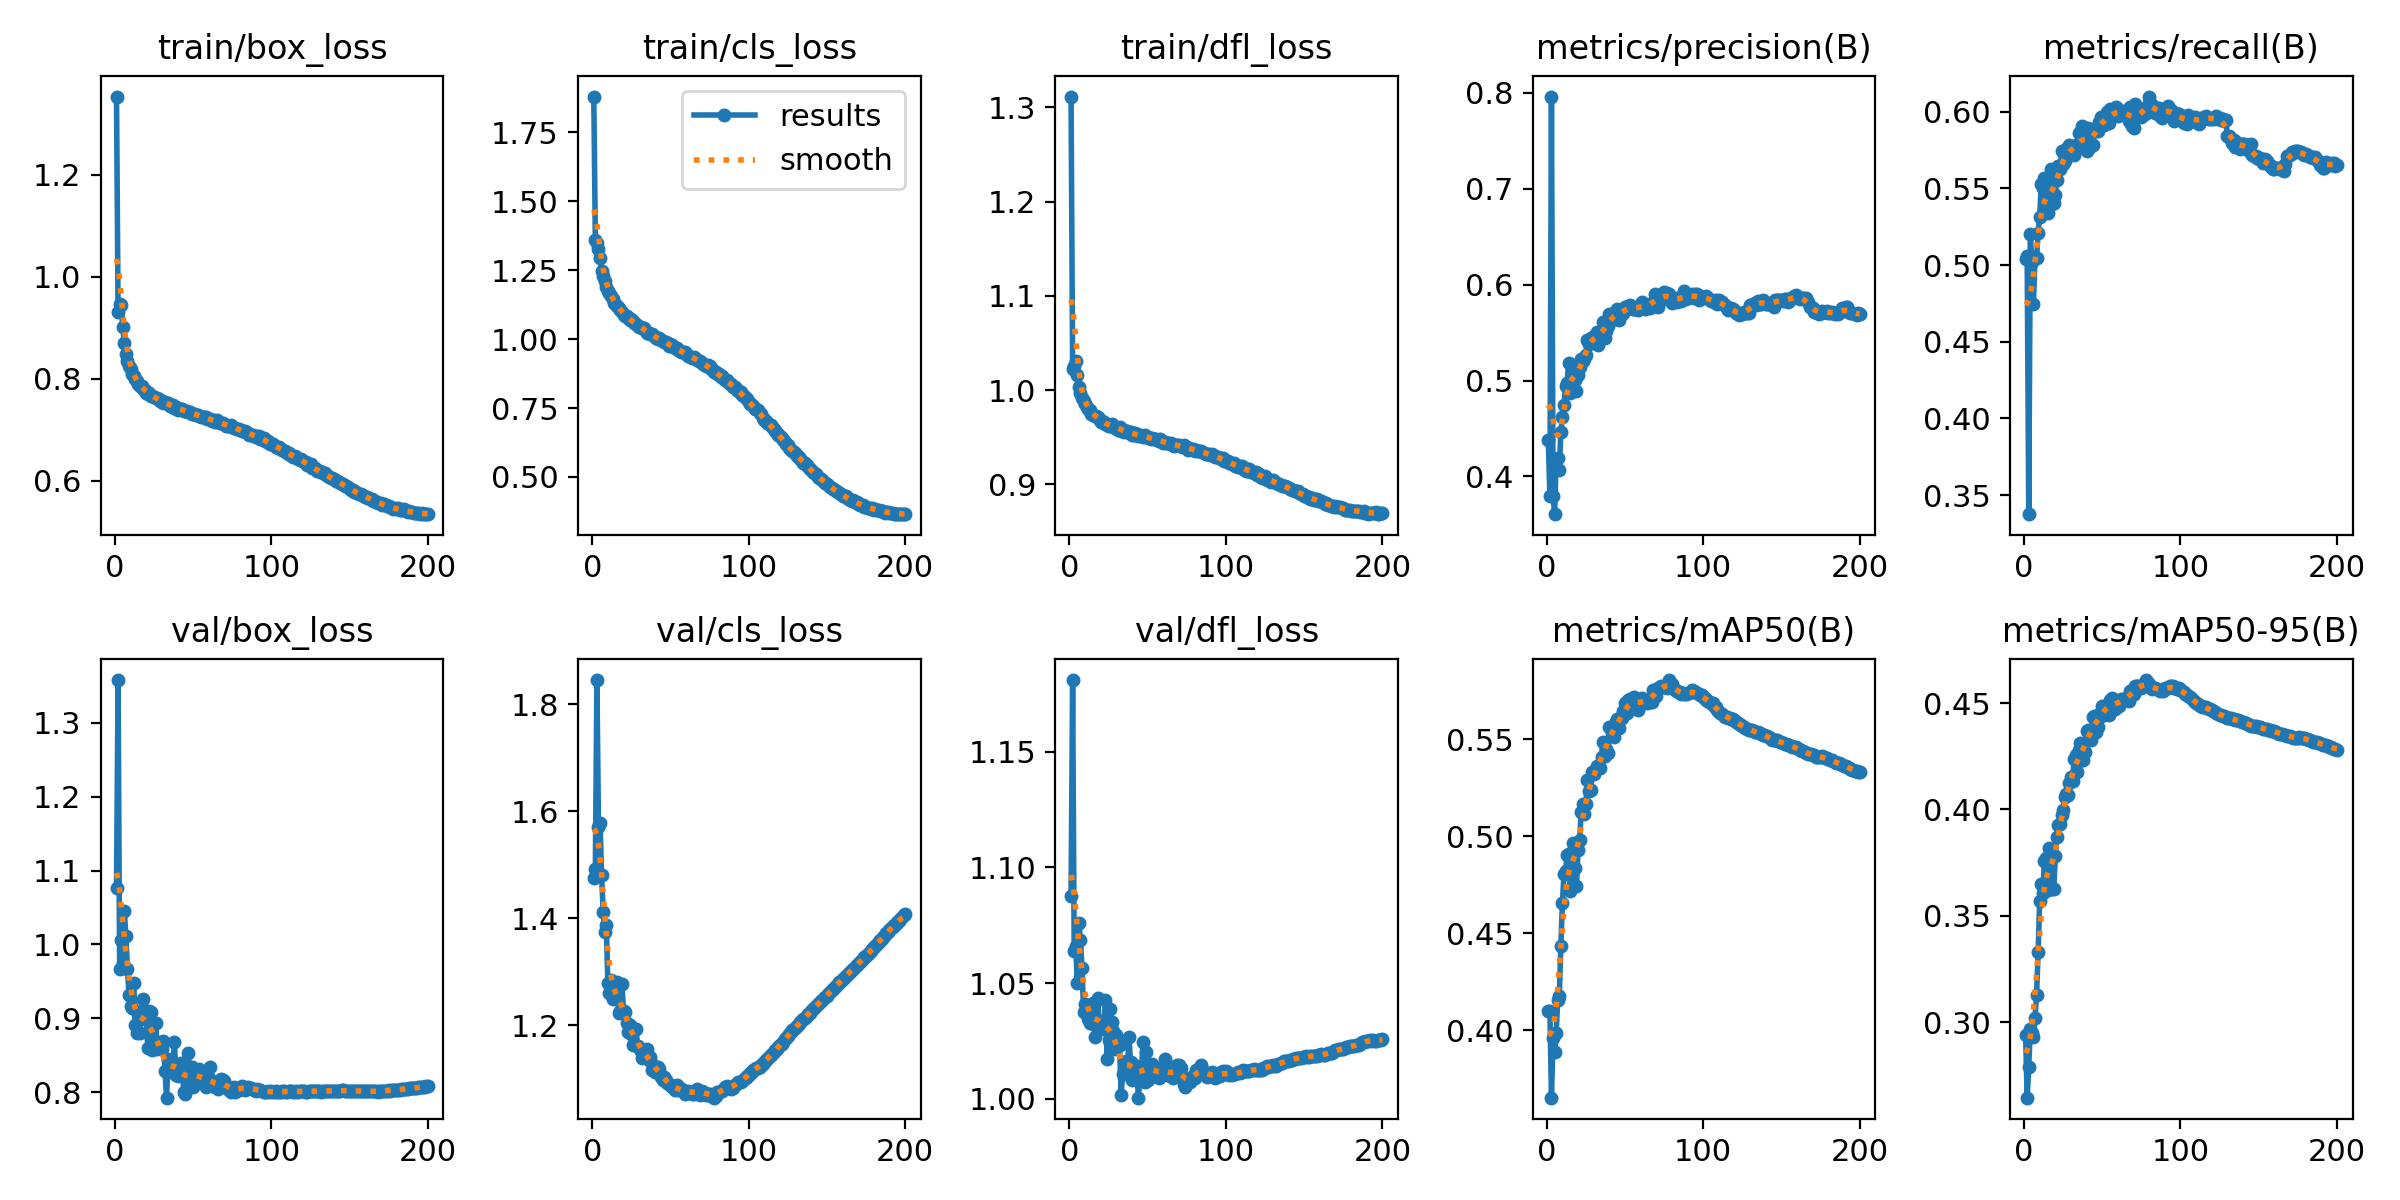

Values plotted in this chart, from the file beside it:
epoch, time, train/box_loss, train/cls_loss, train/dfl_loss, metrics/precision(B), metrics/recall(B), metrics/mAP50(B), metrics/mAP50-95(B), val/box_loss, val/cls_loss, val/dfl_loss, lr/pg0, lr/pg1, lr/pg2
1, 104, 1.353, 1.88, 1.311, 0.4378, 0.504, 0.4098, 0.2939, 1.076, 1.476, 1.088, 0.003327, 0.003327, 0.003327
2, 236, 0.9301, 1.36, 1.022, 0.3792, 0.5058, 0.4098, 0.2645, 1.358, 1.492, 1.181, 0.00666, 0.00666, 0.00666
3, 358.5, 0.9475, 1.348, 1.026, 0.7962, 0.3376, 0.3652, 0.2788, 0.9674, 1.845, 1.064, 0.009991, 0.009991, 0.009991
4, 485.4, 0.9438, 1.327, 1.031, 0.3793, 0.5204, 0.3959, 0.2968, 1.006, 1.57, 1.066, 0.009994, 0.009994, 0.009994
5, 611.9, 0.9017, 1.295, 1.016, 0.3607, 0.5017, 0.3889, 0.2949, 0.9744, 1.578, 1.05, 0.00999, 0.00999, 0.00999
6, 737.3, 0.8694, 1.248, 1.003, 0.4186, 0.4745, 0.3987, 0.2932, 1.045, 1.48, 1.076, 0.009985, 0.009985, 0.009985
7, 861.7, 0.848, 1.23, 0.9968, 0.4194, 0.5055, 0.4154, 0.3019, 1.011, 1.412, 1.069, 0.009978, 0.009978, 0.009978
8, 988.2, 0.8357, 1.211, 0.9921, 0.4064, 0.5048, 0.4176, 0.313, 0.9672, 1.374, 1.057, 0.00997, 0.00997, 0.00997
9, 1113, 0.826, 1.19, 0.9887, 0.4468, 0.521, 0.4437, 0.333, 0.9312, 1.386, 1.038, 0.009961, 0.009961, 0.009961
10, 1241, 0.8195, 1.176, 0.9855, 0.4625, 0.5315, 0.4655, 0.3569, 0.9169, 1.279, 1.041, 0.009951, 0.009951, 0.009951
11, 1369, 0.8088, 1.167, 0.9819, 0.4741, 0.5528, 0.4808, 0.3651, 0.9141, 1.259, 1.037, 0.009939, 0.009939, 0.009939
12, 1497, 0.8058, 1.157, 0.9801, 0.4942, 0.5501, 0.482, 0.3605, 0.9477, 1.285, 1.035, 0.009926, 0.009926, 0.009926
13, 1625, 0.799, 1.146, 0.9788, 0.4977, 0.5567, 0.4905, 0.376, 0.8916, 1.25, 1.033, 0.009912, 0.009912, 0.009912
14, 1756, 0.7947, 1.132, 0.9752, 0.5179, 0.5369, 0.491, 0.3771, 0.8798, 1.259, 1.033, 0.009897, 0.009897, 0.009897
15, 1881, 0.789, 1.125, 0.9737, 0.4875, 0.5338, 0.472, 0.3622, 0.9056, 1.26, 1.041, 0.009881, 0.009881, 0.009881
16, 2006, 0.7849, 1.12, 0.9728, 0.5104, 0.548, 0.4919, 0.3817, 0.8807, 1.28, 1.027, 0.009863, 0.009863, 0.009863
17, 2131, 0.7863, 1.114, 0.9721, 0.5144, 0.5627, 0.4968, 0.3785, 0.9101, 1.222, 1.032, 0.009844, 0.009844, 0.009844
18, 2257, 0.7798, 1.107, 0.9716, 0.501, 0.5397, 0.4836, 0.3627, 0.9257, 1.226, 1.044, 0.009825, 0.009825, 0.009825
19, 2383, 0.7782, 1.099, 0.9691, 0.4886, 0.5404, 0.4742, 0.3626, 0.8988, 1.276, 1.033, 0.009803, 0.009803, 0.009803
20, 2508, 0.7718, 1.089, 0.9668, 0.5054, 0.5458, 0.4932, 0.3779, 0.9024, 1.227, 1.033, 0.009781, 0.009781, 0.009781
21, 2634, 0.7709, 1.086, 0.9673, 0.5137, 0.5557, 0.4984, 0.387, 0.8599, 1.225, 1.03, 0.009758, 0.009758, 0.009758
22, 2761, 0.7722, 1.084, 0.9665, 0.5224, 0.5647, 0.5128, 0.3925, 0.91, 1.204, 1.03, 0.009733, 0.009733, 0.009733
23, 2887, 0.7662, 1.078, 0.9645, 0.5202, 0.5625, 0.5165, 0.393, 0.9081, 1.188, 1.043, 0.009707, 0.009707, 0.009707
24, 3014, 0.7656, 1.069, 0.963, 0.5224, 0.5741, 0.5116, 0.3975, 0.8572, 1.201, 1.017, 0.00968, 0.00968, 0.00968
25, 3141, 0.7635, 1.072, 0.9619, 0.5268, 0.5659, 0.5167, 0.3997, 0.8714, 1.183, 1.025, 0.009652, 0.009652, 0.009652
26, 3268, 0.7619, 1.065, 0.9625, 0.5419, 0.5677, 0.5292, 0.4057, 0.8941, 1.163, 1.039, 0.009623, 0.009623, 0.009623
27, 3395, 0.7624, 1.059, 0.9638, 0.5378, 0.5756, 0.5234, 0.4074, 0.859, 1.191, 1.033, 0.009593, 0.009593, 0.009593
28, 3523, 0.7602, 1.053, 0.9616, 0.5439, 0.5746, 0.5242, 0.4068, 0.8658, 1.192, 1.029, 0.009561, 0.009561, 0.009561
29, 3652, 0.7567, 1.049, 0.96, 0.5444, 0.5784, 0.5332, 0.4122, 0.8622, 1.162, 1.022, 0.009529, 0.009529, 0.009529
30, 3765, 0.7554, 1.043, 0.9601, 0.546, 0.5737, 0.5322, 0.4153, 0.8588, 1.158, 1.027, 0.009495, 0.009495, 0.009495
31, 3877, 0.7518, 1.044, 0.9581, 0.5451, 0.5752, 0.534, 0.4135, 0.8696, 1.151, 1.023, 0.00946, 0.00946, 0.00946
32, 3990, 0.7549, 1.04, 0.9609, 0.5502, 0.572, 0.5362, 0.4235, 0.8283, 1.139, 1.023, 0.009425, 0.009425, 0.009425
33, 4103, 0.7528, 1.04, 0.9571, 0.5372, 0.578, 0.5351, 0.4256, 0.7926, 1.145, 1.001, 0.009388, 0.009388, 0.009388
34, 4217, 0.7524, 1.033, 0.958, 0.5452, 0.5754, 0.5354, 0.4175, 0.8446, 1.153, 1.011, 0.00935, 0.00935, 0.00935
35, 4331, 0.7469, 1.024, 0.9561, 0.5527, 0.5859, 0.5409, 0.4278, 0.8278, 1.155, 1.011, 0.009311, 0.009311, 0.009311
36, 4445, 0.7484, 1.023, 0.957, 0.5613, 0.5799, 0.5488, 0.4314, 0.837, 1.135, 1.016, 0.009271, 0.009271, 0.009271
37, 4558, 0.7478, 1.02, 0.9566, 0.5441, 0.5907, 0.5413, 0.4234, 0.8353, 1.141, 1.012, 0.009229, 0.009229, 0.009229
38, 4671, 0.7429, 1.018, 0.9549, 0.5521, 0.5812, 0.5452, 0.4231, 0.8681, 1.117, 1.027, 0.009187, 0.009187, 0.009187
39, 4784, 0.7446, 1.014, 0.9552, 0.5564, 0.5821, 0.5428, 0.427, 0.8228, 1.126, 1.016, 0.009144, 0.009144, 0.009144
40, 4898, 0.7393, 1.008, 0.9519, 0.5695, 0.5746, 0.5563, 0.437, 0.8215, 1.112, 1.008, 0.0091, 0.0091, 0.0091
41, 5014, 0.7411, 1.004, 0.9529, 0.5693, 0.5893, 0.5564, 0.4374, 0.835, 1.118, 1.013, 0.009055, 0.009055, 0.009055
42, 5127, 0.7403, 0.9998, 0.9545, 0.5653, 0.5769, 0.5535, 0.4347, 0.8389, 1.122, 1.014, 0.009008, 0.009008, 0.009008
43, 5239, 0.7403, 1.005, 0.9534, 0.5646, 0.5787, 0.5514, 0.4328, 0.835, 1.118, 1.014, 0.008961, 0.008961, 0.008961
44, 5353, 0.7374, 0.9968, 0.9516, 0.5715, 0.5782, 0.5589, 0.4432, 0.801, 1.104, 1, 0.008913, 0.008913, 0.008913
45, 5465, 0.7365, 0.994, 0.9523, 0.5745, 0.5886, 0.5604, 0.4439, 0.7983, 1.097, 1.008, 0.008864, 0.008864, 0.008864
46, 5578, 0.7372, 0.9913, 0.9514, 0.563, 0.5873, 0.5562, 0.4366, 0.823, 1.103, 1.011, 0.008814, 0.008814, 0.008814
47, 5692, 0.734, 0.9886, 0.9503, 0.5713, 0.5876, 0.5612, 0.4386, 0.8534, 1.097, 1.025, 0.008763, 0.008763, 0.008763
48, 5805, 0.7348, 0.9852, 0.952, 0.5691, 0.5931, 0.561, 0.4449, 0.8118, 1.092, 1.007, 0.008711, 0.008711, 0.008711
49, 5917, 0.7313, 0.975, 0.9501, 0.57, 0.5966, 0.5649, 0.4441, 0.8345, 1.09, 1.02, 0.008658, 0.008658, 0.008658
50, 6029, 0.7316, 0.9813, 0.9507, 0.5763, 0.5924, 0.5688, 0.4485, 0.8071, 1.087, 1.008, 0.008605, 0.008605, 0.008605
51, 6142, 0.7317, 0.9771, 0.9497, 0.5747, 0.5911, 0.5636, 0.4444, 0.825, 1.084, 1.011, 0.00855, 0.00855, 0.00855
52, 6253, 0.7295, 0.9712, 0.9482, 0.5777, 0.5931, 0.5701, 0.4489, 0.8213, 1.083, 1.012, 0.008495, 0.008495, 0.008495
53, 6363, 0.7296, 0.969, 0.9489, 0.5785, 0.5997, 0.5708, 0.449, 0.8227, 1.08, 1.015, 0.008439, 0.008439, 0.008439
54, 6473, 0.7275, 0.9686, 0.9478, 0.5781, 0.5926, 0.5661, 0.4443, 0.831, 1.088, 1.013, 0.008381, 0.008381, 0.008381
55, 6583, 0.7258, 0.9607, 0.9483, 0.5746, 0.6017, 0.5716, 0.4513, 0.8208, 1.078, 1.012, 0.008323, 0.008323, 0.008323
56, 6694, 0.7251, 0.9581, 0.9473, 0.5747, 0.598, 0.5717, 0.4526, 0.8174, 1.082, 1.012, 0.008265, 0.008265, 0.008265
57, 6803, 0.725, 0.9524, 0.9461, 0.5742, 0.5976, 0.5679, 0.4487, 0.8173, 1.079, 1.009, 0.008205, 0.008205, 0.008205
58, 6913, 0.7258, 0.9547, 0.9485, 0.5737, 0.5997, 0.5652, 0.4474, 0.8074, 1.08, 1.009, 0.008145, 0.008145, 0.008145
59, 7022, 0.7221, 0.9523, 0.9456, 0.5745, 0.6028, 0.5679, 0.4492, 0.8162, 1.071, 1.011, 0.008084, 0.008084, 0.008084
60, 7131, 0.7203, 0.9476, 0.9437, 0.5785, 0.5969, 0.5708, 0.4508, 0.8198, 1.074, 1.014, 0.008022, 0.008022, 0.008022
... 140 more rows
